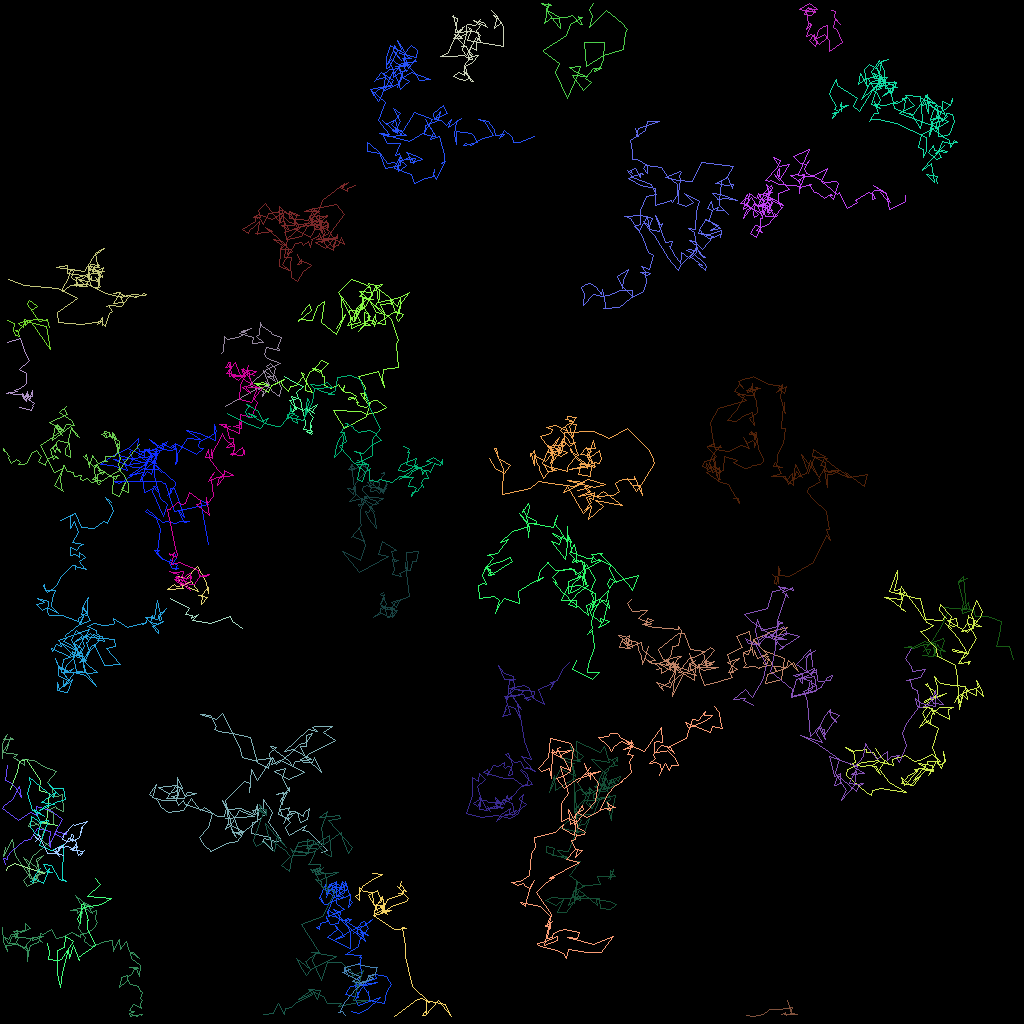

Source data for this figure (header and first rows):
traj_idx, frame, x, y, z
6, 0, 37.14, 50.89, 0.0
6, 1, 36.5, 51.46, 0.0
6, 2, 36.83, 50.8, 0.0
6, 3, 37.7, 51.2, 0.0
6, 4, 38.09, 52.58, 0.0
6, 5, 38.07, 53.1, 0.0
6, 6, 37.93, 53.65, 0.0
6, 7, 38.63, 53.75, 0.0
6, 8, 38.72, 53.79, 0.0
6, 9, 38.96, 53.89, 0.0
6, 10, 38.47, 54, 0.0
6, 11, 38.22, 53.84, 0.0
6, 12, 38.87, 54.3, 0.0
6, 13, 38.95, 54.07, 0.0
6, 14, 38.87, 53.95, 0.0
6, 15, 38.79, 53.36, 0.0
6, 16, 38.9, 53.17, 0.0
6, 17, 38.88, 53.33, 0.0
6, 18, 38.73, 52.82, 0.0
6, 19, 39.17, 52.11, 0.0
6, 20, 38.4, 51.26, 0.0
6, 21, 39.69, 50.54, 0.0
6, 22, 39.03, 51.37, 0.0
6, 23, 39.2, 51.67, 0.0
6, 24, 38.27, 50.98, 0.0
6, 25, 37.74, 51.21, 0.0
6, 26, 37.56, 49.88, 0.0
6, 27, 36.42, 49.5, 0.0
6, 28, 36.99, 51.15, 0.0
6, 29, 36.11, 50.03, 0.0
6, 30, 37.19, 49.77, 0.0
6, 31, 36.99, 49.03, 0.0
6, 32, 37.83, 48.26, 0.0
6, 33, 36.73, 47.7, 0.0
6, 34, 35.49, 47.04, 0.0
35, 0, 27.59, 44.1, 0.0
35, 1, 27.88, 43.93, 0.0
35, 2, 27.98, 42.02, 0.0
35, 3, 28.32, 42.37, 0.0
35, 4, 29.63, 42.11, 0.0
35, 5, 30.81, 41.61, 0.0
35, 6, 30.15, 41.32, 0.0
35, 7, 31.37, 40.99, 0.0
35, 8, 29.9, 41.69, 0.0
35, 9, 31.62, 42.14, 0.0
35, 10, 31.48, 42.86, 0.0
35, 11, 32.88, 42.77, 0.0
35, 12, 31.97, 42.01, 0.0
35, 13, 32.36, 41.77, 0.0
35, 14, 32.56, 40.25, 0.0
35, 15, 32.8, 40.77, 0.0
35, 16, 33.81, 41.54, 0.0
35, 17, 33.97, 41.77, 0.0
35, 18, 35.07, 42.18, 0.0
35, 19, 34.6, 43.45, 0.0
35, 20, 34.92, 43.67, 0.0
35, 21, 34.9, 43.81, 0.0
35, 22, 33.3, 43.39, 0.0
35, 23, 32.95, 44.26, 0.0
35, 24, 33.32, 44.75, 0.0
... 5,479 more rows
